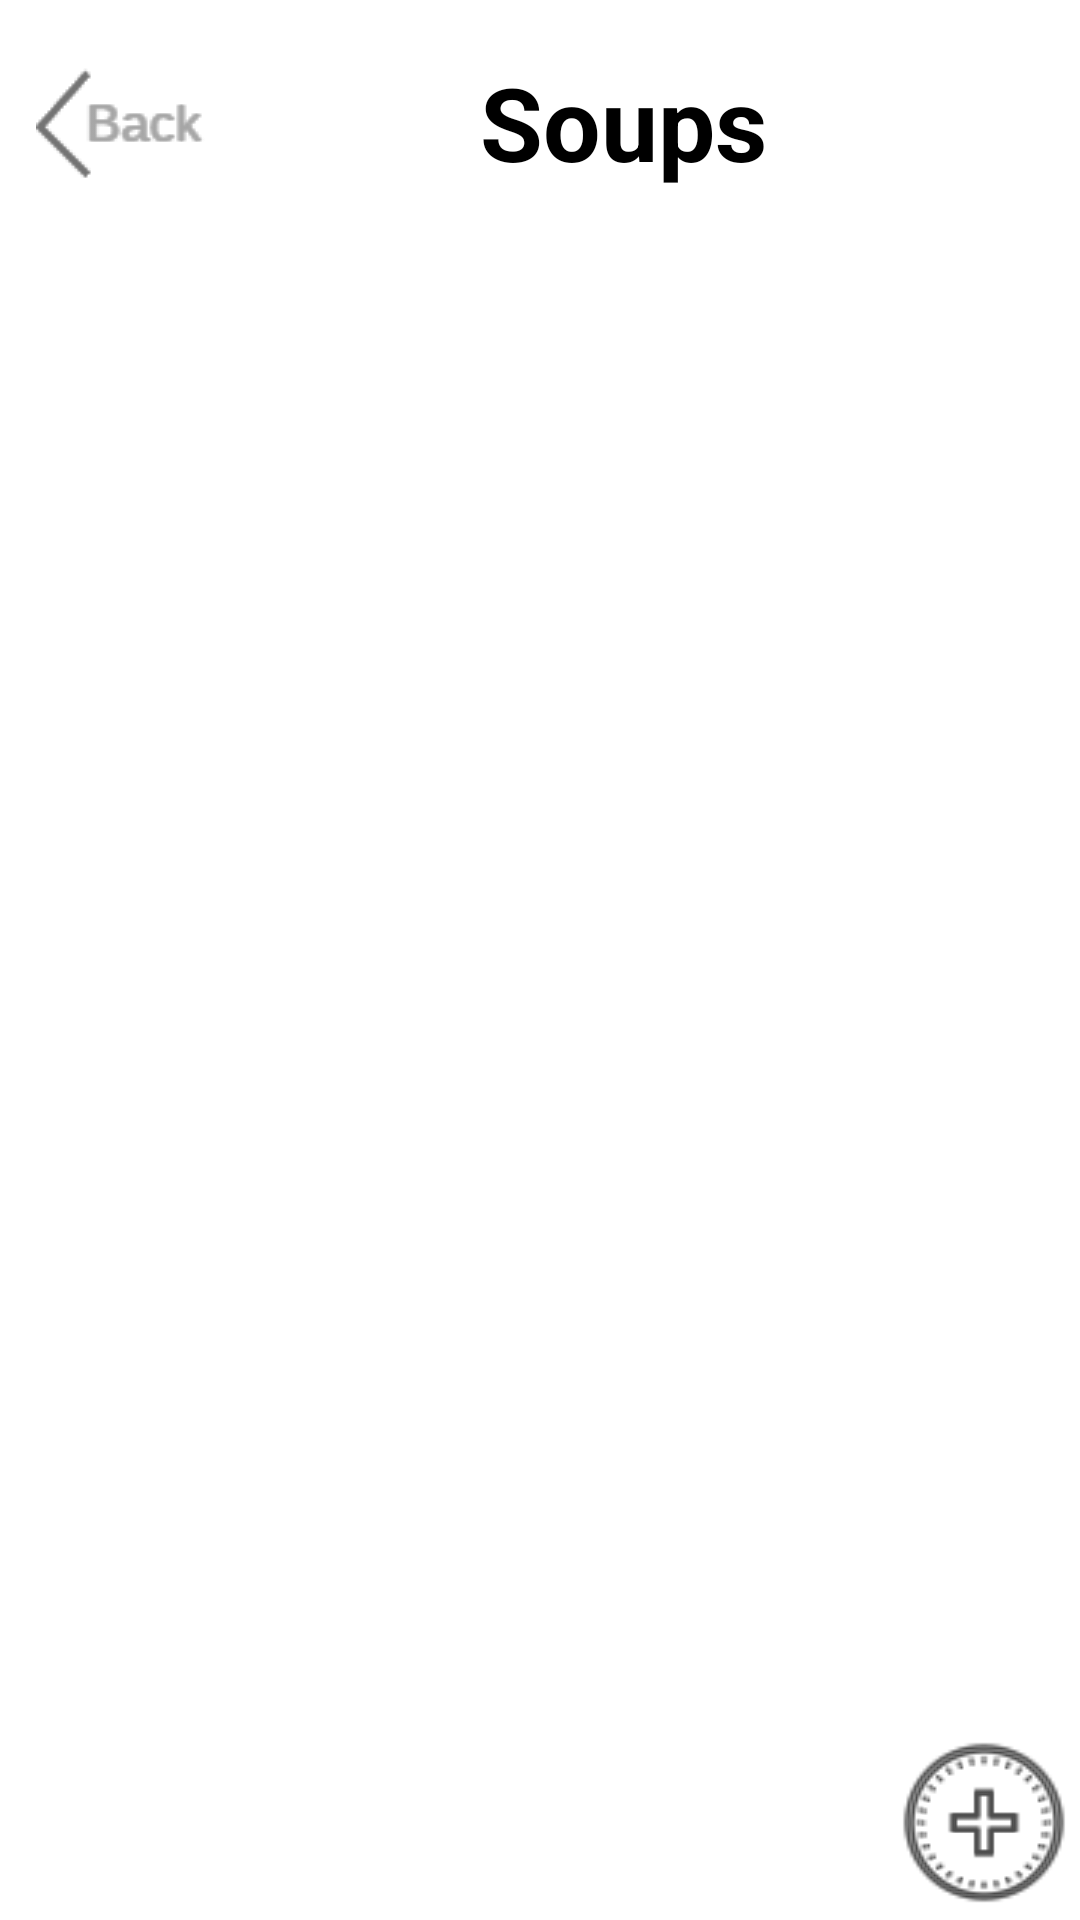

The Android layout XML behind this screen, and the referenced resources:
<!-- AndroidManifest.xml: application theme Theme.RecipeGallery -->
<!-- res/layout/activity_soup.xml -->
<?xml version="1.0" encoding="utf-8"?>
<androidx.constraintlayout.widget.ConstraintLayout xmlns:android="http://schemas.android.com/apk/res/android"
    xmlns:app="http://schemas.android.com/apk/res-auto"
    xmlns:tools="http://schemas.android.com/tools"
    android:layout_width="match_parent"
    android:layout_height="match_parent"
    tools:context=".Soup">

    <ScrollView
        android:id="@+id/scrollView2"
        android:layout_width="411dp"
        android:layout_height="521dp"
        android:layout_marginBottom="64dp"
        android:contentDescription="@string/app_name"
        app:layout_constraintBottom_toBottomOf="parent"
        app:layout_constraintEnd_toEndOf="parent"
        app:layout_constraintHorizontal_bias="0.0"
        app:layout_constraintStart_toStartOf="parent">

        <LinearLayout
            android:layout_width="match_parent"
            android:layout_height="wrap_content"
            android:orientation="vertical" />
    </ScrollView>

    <RelativeLayout
        android:layout_width="fill_parent"
        android:layout_height="wrap_content"
        android:layout_marginTop="1dp"
        app:layout_constraintStart_toStartOf="parent"
        app:layout_constraintTop_toTopOf="parent">

        <ImageButton
            android:id="@+id/return_category"
            android:layout_width="wrap_content"
            android:layout_height="wrap_content"
            android:layout_alignParentStart="true"
            android:layout_marginStart="12dp"
            android:layout_marginTop="8dp"
            android:background="@drawable/back"
            android:contentDescription="@string/app_name"
            app:srcCompat="@drawable/back"
            tools:ignore="ImageContrastCheck" />

        <TextView
            android:id="@+id/head_favorite"
            android:layout_width="wrap_content"
            android:layout_height="wrap_content"
            android:layout_marginStart="160dp"
            android:layout_marginTop="17dp"
            android:text="Soups"
            android:textAlignment="center"
            android:textColor="#000000"
            android:textSize="34sp"
            android:textStyle="bold" />
    </RelativeLayout>

    <ImageButton
        android:id="@+id/add_soup"
        android:layout_width="64dp"
        android:layout_height="63dp"
        android:background="@drawable/add"
        android:contentDescription="@string/app_name"
        android:src="@drawable/add"
        app:layout_constraintEnd_toEndOf="parent"
        app:layout_constraintTop_toBottomOf="@+id/scrollView2" />

</androidx.constraintlayout.widget.ConstraintLayout>
<!-- resources referenced by this layout -->
<resources>
  <!-- drawable add: png bitmap (drawable, 2530 bytes) -->
  <!-- drawable back: png bitmap (drawable, 1444 bytes) -->
  <string name="app_name">RecipeGallery</string>
  <style name="Theme.RecipeGallery" parent="Theme.MaterialComponents.DayNight.DarkActionBar">
          
          <item name="colorPrimary">@color/purple_500</item>
          <item name="colorPrimaryVariant">@color/purple_700</item>
          <item name="colorOnPrimary">@color/white</item>
          
          <item name="colorSecondary">@color/teal_200</item>
          <item name="colorSecondaryVariant">@color/teal_700</item>
          <item name="colorOnSecondary">@color/black</item>
          
          <item name="android:statusBarColor">?attr/colorPrimaryVariant</item>
          
      </style>
  <color name="purple_500">#FFF9F9F9</color>
  <color name="purple_700">#ECEAE8</color>
  <color name="white">#FFFFFFFF</color>
  <color name="teal_200">#FF03DAC5</color>
  <color name="teal_700">#FF018786</color>
  <color name="black">#FF000000</color>
</resources>
